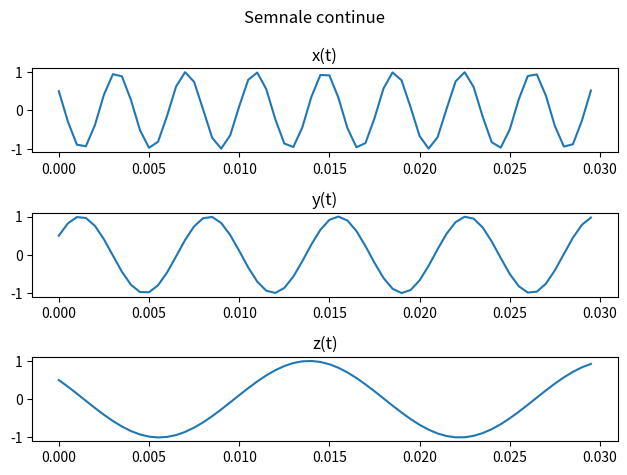
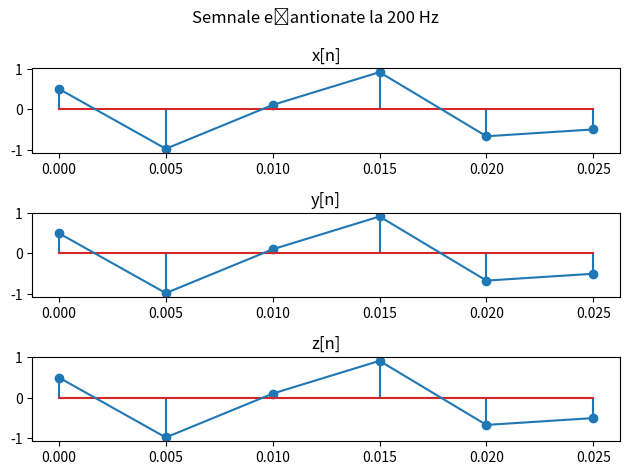

The matplotlib source for these figures, in order:
import numpy as np
import matplotlib.pyplot as plt


#a
axa_timp = np.arange(0, 0.03, 0.0005)

#b
x_continuu = np.cos(520 * np.pi * axa_timp + np.pi/3) # np.pi/3 este faza
y_continuu = np.cos(280 * np.pi * axa_timp - np.pi/3)
z_continuu = np.cos(120 * np.pi * axa_timp + np.pi/3)

fig, axs = plt.subplots(3)
# avem 2 tipuri diferite de frecvente, a semnalului si cea de esantionare

fig.suptitle('Semnale continue')

axs[0].plot(axa_timp, x_continuu)
axs[0].set_title('x(t)')
axs[1].plot(axa_timp, y_continuu)
axs[1].set_title('y(t)')
axs[2].plot(axa_timp, z_continuu)
axs[2].set_title('z(t)')
plt.tight_layout()
plt.show()

#c

frecventa_esantionare = 200
perioada_esantionare = 1 / frecventa_esantionare
esantionare = np.arange(0, 0.03, perioada_esantionare)
# arange are ca ultim parametru pasul, in loc de numarul de elemente cum are linspace
x_esantionat = np.cos(520 * np.pi * esantionare + np.pi/3) # pe grafic nu se observa diferente intre cele 3 semnale decat la cresterea frecventei de esantionare, 200 e prea putin
y_esantionat = np.cos(280 * np.pi * esantionare - np.pi/3)
z_esantionat = np.cos(120 * np.pi * esantionare + np.pi/3)

fig, axs = plt.subplots(3)
fig.suptitle('Semnale eșantionate la 200 Hz')

axs[0].stem(esantionare, x_esantionat) # stem pentru esantionare
axs[0].plot(esantionare, x_esantionat)
axs[0].set_title('x[n]')
axs[1].stem(esantionare, y_esantionat)
axs[1].plot(esantionare, y_esantionat)
axs[1].set_title('y[n]')
axs[2].stem(esantionare, z_esantionat)
axs[2].plot(esantionare, z_esantionat)
axs[2].set_title('z[n]')
plt.tight_layout()
plt.show()
